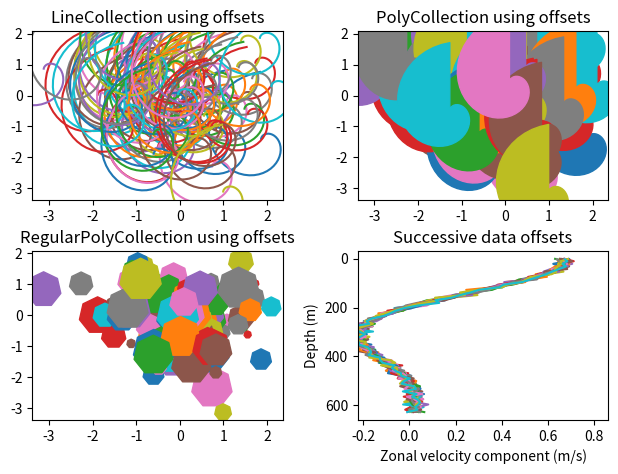

Source code (Python):
#!/usr/bin/env python
#-*- coding: utf-8 -*-
#-------------------------------------------------------------------------------
# Name:        matplotlib changement de couleurs conditionnel
# Purpose:
# https://matplotlib.org/gallery/index.html
# Author:      Jean
# http://apprendre-python.com/page-creer-graphiques-scientifiques-python-apprendre
# Created:     23/01/2018
# Copyright:   (c) Jean 2018
# Licence:     <your licence>
#-------------------------------------------------------------------------------
import matplotlib.pyplot as plt
from matplotlib import collections, colors, transforms
import numpy as np

nverts = 50
npts = 100

# Make some spirals
r = np.arange(nverts)
theta = np.linspace(0, 2*np.pi, nverts)
xx = r * np.sin(theta)
yy = r * np.cos(theta)
spiral = list(zip(xx, yy))

# Make some offsets
# Fixing random state for reproducibility
rs = np.random.RandomState(19680801)


xo = rs.randn(npts)
yo = rs.randn(npts)
xyo = list(zip(xo, yo))

# Make a list of colors cycling through the default series.
colors = [colors.to_rgba(c)
          for c in plt.rcParams['axes.prop_cycle'].by_key()['color']]

fig, axes = plt.subplots(2, 2)
fig.subplots_adjust(top=0.92, left=0.07, right=0.97,
                    hspace=0.3, wspace=0.3)
((ax1, ax2), (ax3, ax4)) = axes  # unpack the axes


col = collections.LineCollection([spiral], offsets=xyo,
                                 transOffset=ax1.transData)
trans = fig.dpi_scale_trans + transforms.Affine2D().scale(1.0/72.0)
col.set_transform(trans)  # the points to pixels transform
# Note: the first argument to the collection initializer
# must be a list of sequences of x,y tuples; we have only
# one sequence, but we still have to put it in a list.
ax1.add_collection(col, autolim=True)
# autolim=True enables autoscaling.  For collections with
# offsets like this, it is neither efficient nor accurate,
# but it is good enough to generate a plot that you can use
# as a starting point.  If you know beforehand the range of
# x and y that you want to show, it is better to set them
# explicitly, leave out the autolim kwarg (or set it to False),
# and omit the 'ax1.autoscale_view()' call below.

# Make a transform for the line segments such that their size is
# given in points:
col.set_color(colors)

ax1.autoscale_view()  # See comment above, after ax1.add_collection.
ax1.set_title('LineCollection using offsets')


# The same data as above, but fill the curves.
col = collections.PolyCollection([spiral], offsets=xyo,
                                 transOffset=ax2.transData)
trans = transforms.Affine2D().scale(fig.dpi/72.0)
col.set_transform(trans)  # the points to pixels transform
ax2.add_collection(col, autolim=True)
col.set_color(colors)


ax2.autoscale_view()
ax2.set_title('PolyCollection using offsets')

# 7-sided regular polygons

col = collections.RegularPolyCollection(
    7, sizes=np.abs(xx) * 10.0, offsets=xyo, transOffset=ax3.transData)
trans = transforms.Affine2D().scale(fig.dpi / 72.0)
col.set_transform(trans)  # the points to pixels transform
ax3.add_collection(col, autolim=True)
col.set_color(colors)
ax3.autoscale_view()
ax3.set_title('RegularPolyCollection using offsets')


# Simulate a series of ocean current profiles, successively
# offset by 0.1 m/s so that they form what is sometimes called
# a "waterfall" plot or a "stagger" plot.

nverts = 60
ncurves = 20
offs = (0.1, 0.0)

yy = np.linspace(0, 2*np.pi, nverts)
ym = np.max(yy)
xx = (0.2 + (ym - yy)/ym)**2 * np.cos(yy - 0.4)*0.5
segs = []
for i in range(ncurves):
    xxx = xx + 0.02*rs.randn(nverts)
    curve = list(zip(xxx, yy*100))
    segs.append(curve)

col = collections.LineCollection(segs, offsets=offs)
ax4.add_collection(col, autolim=True)
col.set_color(colors)
ax4.autoscale_view()
ax4.set_title('Successive data offsets')
ax4.set_xlabel('Zonal velocity component (m/s)')
ax4.set_ylabel('Depth (m)')
# Reverse the y-axis so depth increases downward
ax4.set_ylim(ax4.get_ylim()[::-1])


plt.show()

def main():
    pass

if __name__ == '__main__':
    main()
